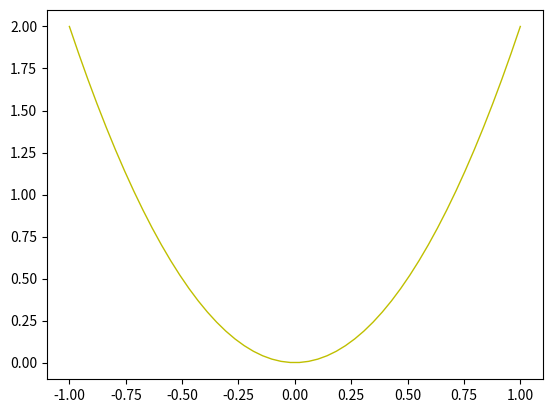

This chart was generated by the following Python code:
import matplotlib.pyplot as plt
import numpy as np

x = np.linspace(-1, 1, 50)
y = 2*x*x

plt.plot(x, y,'y-',linewidth=1)
plt.savefig('chart.png')
